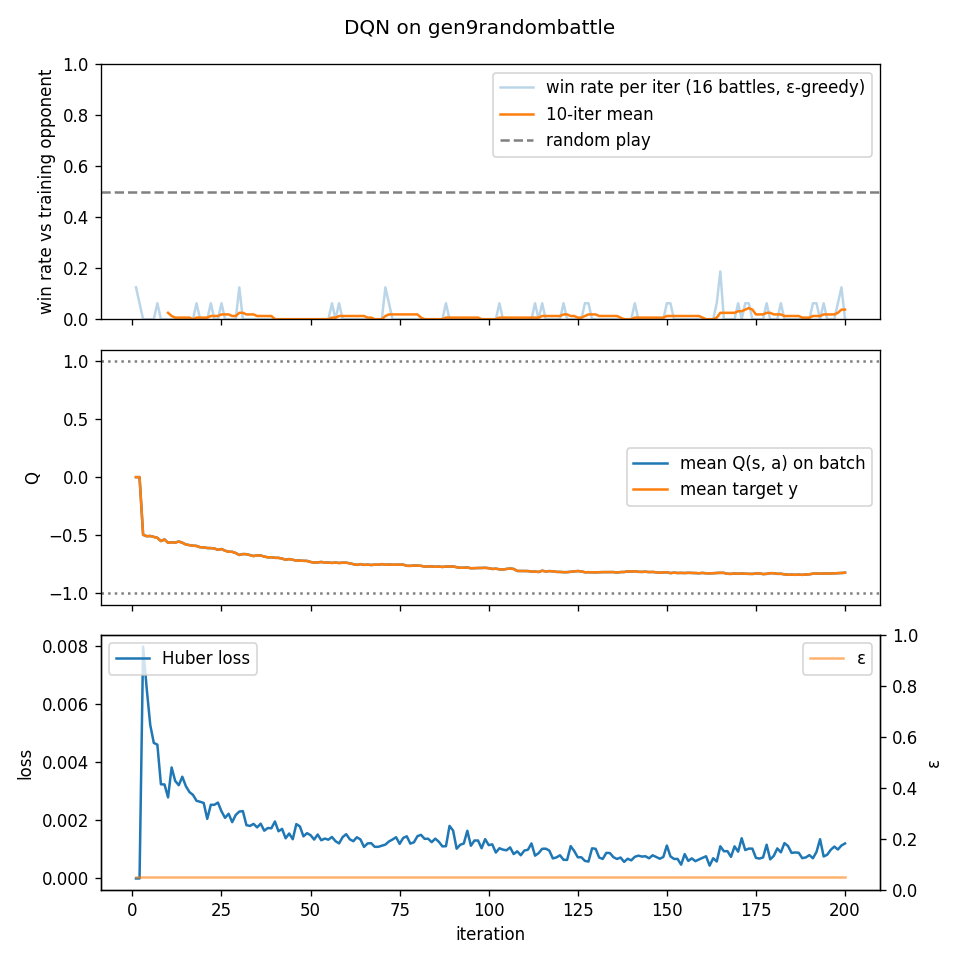

Data behind this chart, as committed beside it:
iter, win_rate, epsilon, env_steps, grad_steps, n_updates, loss, q_mean, target_mean
1, 0.125, 0.05, 491, 0, 0, 0.0, 0.0, 0.0
2, 0.0625, 0.05, 912, 0, 0, 0.0, 0.0, 0.0
3, 0.0, 0.05, 1379, 117, 117, 0.007989, -0.4972, -0.4976
4, 0.0, 0.05, 1943, 258, 141, 0.006556, -0.51, -0.5094
5, 0.0, 0.05, 2373, 366, 108, 0.005293, -0.5075, -0.5081
6, 0.0, 0.05, 2833, 481, 115, 0.004672, -0.5155, -0.5155
7, 0.0625, 0.05, 3293, 596, 115, 0.004612, -0.5237, -0.5237
8, 0.0, 0.05, 3915, 752, 156, 0.003246, -0.5515, -0.5516
9, 0.0, 0.05, 4472, 891, 139, 0.00324, -0.5378, -0.538
10, 0.0, 0.05, 5069, 1040, 149, 0.002795, -0.5656, -0.5662
11, 0.0, 0.05, 5599, 1172, 132, 0.003826, -0.5621, -0.5629
12, 0.0, 0.05, 6069, 1290, 118, 0.003363, -0.5647, -0.5652
13, 0.0, 0.05, 6539, 1408, 118, 0.003214, -0.5557, -0.5558
14, 0.0, 0.05, 7025, 1530, 122, 0.003507, -0.5651, -0.566
15, 0.0, 0.05, 7534, 1657, 127, 0.003182, -0.5815, -0.5818
16, 0.0, 0.05, 8141, 1809, 152, 0.002979, -0.5868, -0.5865
17, 0.0, 0.05, 8557, 1913, 104, 0.00288, -0.5915, -0.5916
18, 0.0625, 0.05, 9186, 2070, 157, 0.002676, -0.5933, -0.5941
19, 0.0, 0.05, 9666, 2190, 120, 0.002643, -0.6044, -0.605
20, 0.0, 0.05, 10141, 2309, 119, 0.002604, -0.6059, -0.6056
21, 0.0, 0.05, 10618, 2428, 119, 0.002055, -0.6115, -0.612
22, 0.0625, 0.05, 11054, 2537, 109, 0.00254, -0.6123, -0.6126
23, 0.0, 0.05, 11494, 2647, 110, 0.002539, -0.6156, -0.6158
24, 0.0, 0.05, 11975, 2767, 120, 0.002615, -0.6273, -0.627
25, 0.0625, 0.05, 12417, 2877, 110, 0.002313, -0.6201, -0.6203
26, 0.0, 0.05, 13088, 3045, 168, 0.00209, -0.6345, -0.6348
27, 0.0, 0.05, 13727, 3205, 160, 0.002231, -0.6438, -0.644
28, 0.0, 0.05, 14319, 3353, 148, 0.001941, -0.6442, -0.644
29, 0.0, 0.05, 14883, 3494, 141, 0.00219, -0.6551, -0.6553
30, 0.125, 0.05, 15487, 3645, 151, 0.002306, -0.6712, -0.6715
31, 0.0, 0.05, 16035, 3782, 137, 0.002322, -0.6637, -0.6637
32, 0.0, 0.05, 16568, 3915, 133, 0.001837, -0.6646, -0.6649
33, 0.0, 0.05, 17116, 4052, 137, 0.001811, -0.6729, -0.6728
34, 0.0, 0.05, 17536, 4157, 105, 0.001881, -0.6806, -0.6815
35, 0.0, 0.05, 17936, 4257, 100, 0.001761, -0.6747, -0.675
36, 0.0, 0.05, 18451, 4386, 129, 0.001888, -0.6764, -0.6765
37, 0.0, 0.05, 18962, 4514, 128, 0.001647, -0.685, -0.6854
38, 0.0, 0.05, 19398, 4623, 109, 0.001738, -0.6919, -0.692
39, 0.0, 0.05, 19893, 4747, 124, 0.00173, -0.6911, -0.6912
40, 0.0, 0.05, 20347, 4861, 114, 0.001964, -0.6963, -0.6961
41, 0.0, 0.05, 20931, 5007, 146, 0.001627, -0.6962, -0.6968
42, 0.0, 0.05, 21503, 5150, 143, 0.001708, -0.7028, -0.7031
43, 0.0, 0.05, 22000, 5274, 124, 0.001385, -0.7122, -0.7128
44, 0.0, 0.05, 22489, 5396, 122, 0.001549, -0.7069, -0.7069
45, 0.0, 0.05, 22923, 5504, 108, 0.001353, -0.7131, -0.7133
46, 0.0, 0.05, 23358, 5613, 109, 0.001875, -0.7194, -0.7197
47, 0.0, 0.05, 23893, 5747, 134, 0.001793, -0.7198, -0.7198
48, 0.0, 0.05, 24352, 5862, 115, 0.001452, -0.722, -0.7222
49, 0.0, 0.05, 24805, 5975, 113, 0.001561, -0.7228, -0.7229
50, 0.0, 0.05, 25352, 6112, 137, 0.001492, -0.7318, -0.7322
51, 0.0, 0.05, 25968, 6266, 154, 0.001341, -0.7373, -0.7375
52, 0.0, 0.05, 26514, 6402, 136, 0.001516, -0.7357, -0.7357
53, 0.0, 0.05, 27028, 6530, 128, 0.001317, -0.7316, -0.7321
54, 0.0, 0.05, 27577, 6667, 137, 0.001375, -0.7367, -0.7369
55, 0.0, 0.05, 28075, 6791, 124, 0.001337, -0.7371, -0.7374
56, 0.0625, 0.05, 28490, 6895, 104, 0.001431, -0.7399, -0.7399
57, 0.0, 0.05, 29043, 7033, 138, 0.001285, -0.7369, -0.737
58, 0.0625, 0.05, 29537, 7157, 124, 0.001209, -0.7408, -0.741
59, 0.0, 0.05, 30020, 7278, 121, 0.001425, -0.7383, -0.7381
60, 0.0, 0.05, 30512, 7401, 123, 0.001526, -0.7383, -0.7385
... 140 more rows
